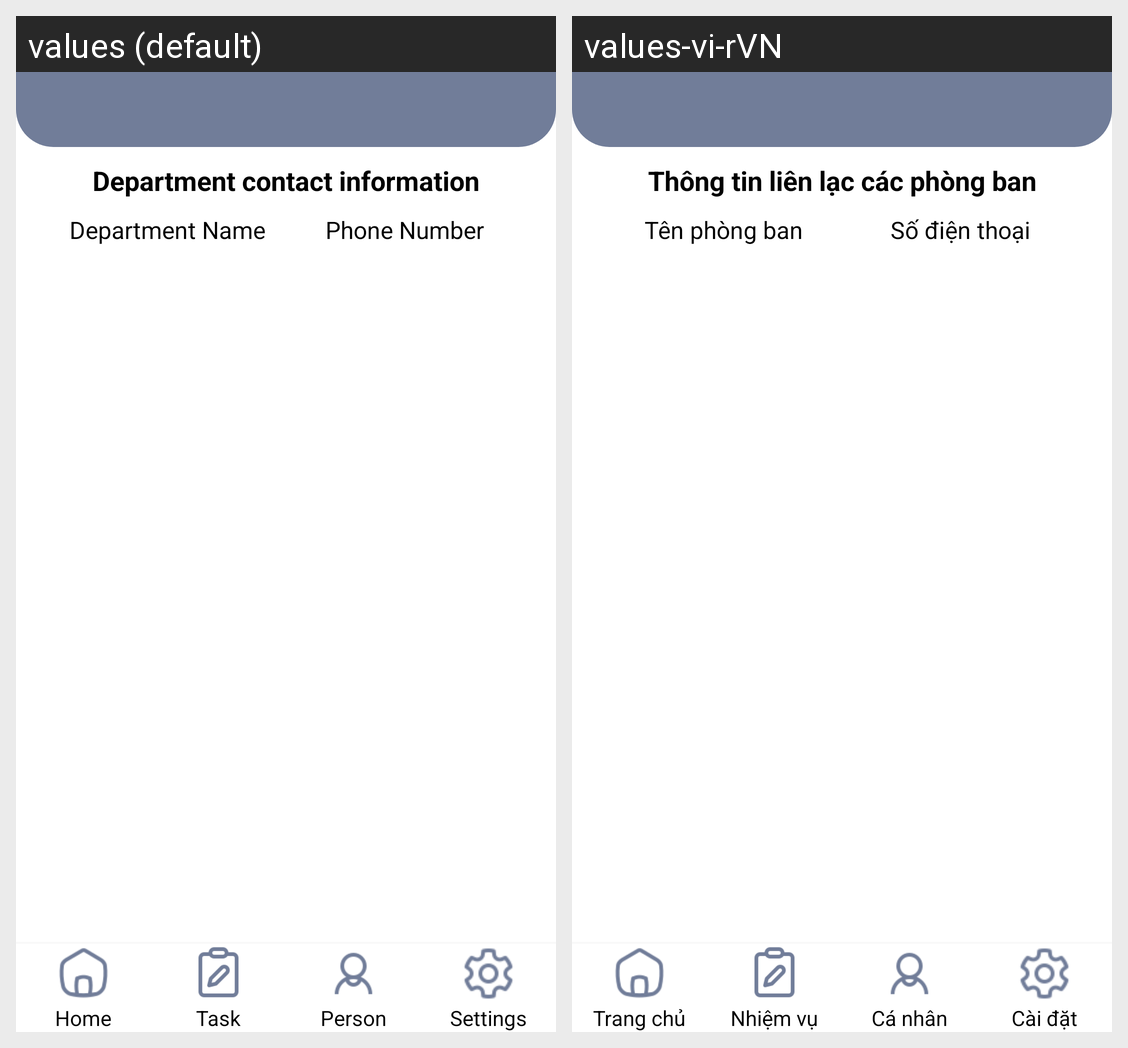

Here is an Android app screen in its default locale and in the app's own translations. Write out the translated-string differences for the strings that appear on this screen.
Android screen res/layout/contract_page.xml rendered under 2 locales, left to right: values (default), values-vi-rVN. Device: Nexus 5 (rendered at 1080×1920; each locale shown at half size, 540×960, under a caption strip naming it); theme Theme.DACN.
Strings drawn on this screen, with the default value and each locale's value (text and hints the layout hard-codes, and strings that could not be matched under every locale, appear in the picture but are not listed):

contract_page_title
  values: Department contact information
  values-vi-rVN: Thông tin liên lạc các phòng ban

contract_page_name_department
  values: Department Name
  values-vi-rVN: Tên phòng ban

contract_page_phone_number
  values: Phone Number
  values-vi-rVN: Số điện thoại

dashboard_home
  values: Home
  values-vi-rVN: Trang chủ

dashboard_task
  values: Task
  values-vi-rVN: Nhiệm vụ

dashboard_person
  values: Person
  values-vi-rVN: Cá nhân

dashboard_setting
  values: Settings
  values-vi-rVN: Cài đặt
